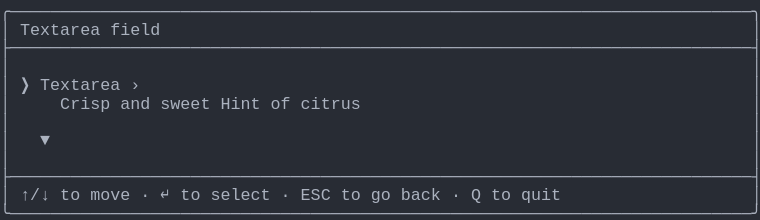
t = 0.00 s
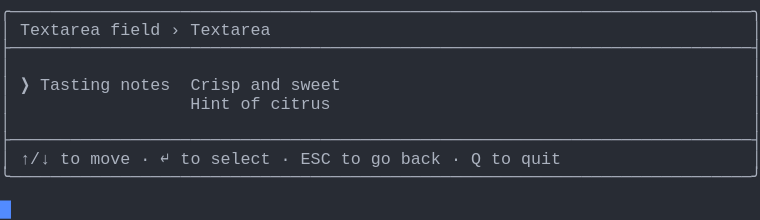
t = 1.57 s
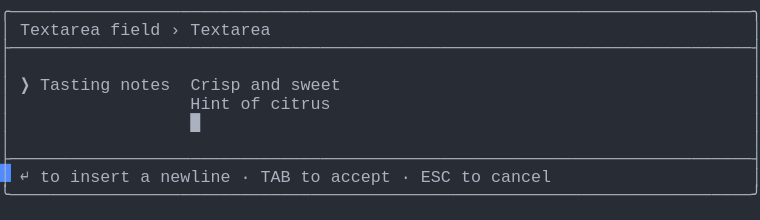
t = 3.41 s
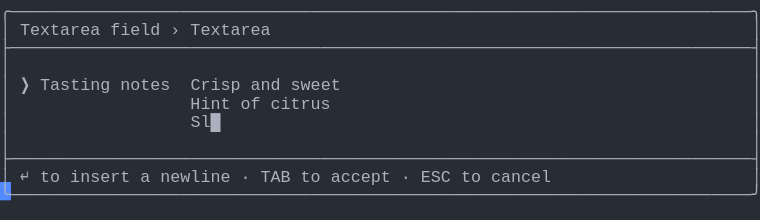
t = 5.03 s
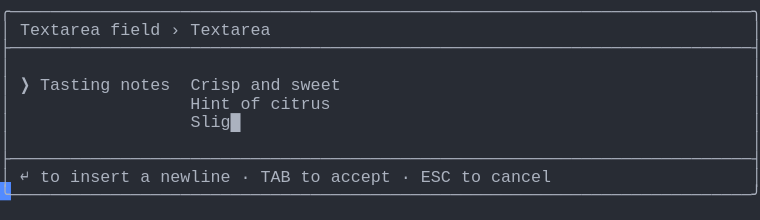
t = 6.66 s
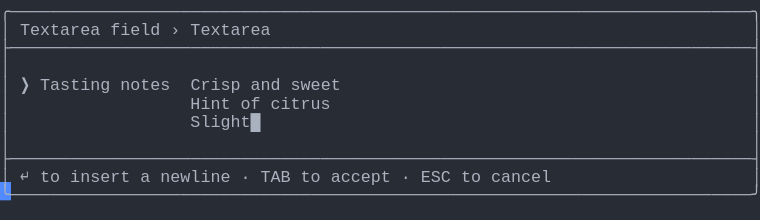
t = 8.29 s

The animated SVG that drew these frames (rendered in a browser with its animation timeline set to each time). Animation: 1 CSS @keyframes rule; frames cover the first 8.29 s, repeats indefinitely.

<svg xmlns="http://www.w3.org/2000/svg" xmlns:xlink="http://www.w3.org/1999/xlink" width="760" height="220.44"><rect width="760" height="220.44" rx="0" ry="0" class="a"></rect><svg height="220.44" viewBox="0 0 76 22.044" width="760" xmlns="http://www.w3.org/2000/svg" xmlns:xlink="http://www.w3.org/1999/xlink"><style>.a{fill:rgb(40,44,52)}.b{font-family:Consolas,"Courier New",Courier,"Liberation Mono",monospace}.c{fill:rgb(171,178,191);white-space:pre}.d{fill:transparent}.e{fill:rgb(82,139,255)}.g{animation-duration:16.312s;animation-iteration-count:infinite;animation-name:f;animation-timing-function:steps(1,end)}@keyframes f{0%{transform:translateX(-0px)}0%{transform:translateX(-76px)}8.4%{transform:translateX(-152px)}13.4%{transform:translateX(-228px)}18.4%{transform:translateX(-304px)}23.4%{transform:translateX(-380px)}28.4%{transform:translateX(-456px)}33.3%{transform:translateX(-532px)}38.3%{transform:translateX(-608px)}43.3%{transform:translateX(-684px)}48.3%{transform:translateX(-760px)}53.3%{transform:translateX(-836px)}58.2%{transform:translateX(-912px)}63.2%{transform:translateX(-988px)}68.2%{transform:translateX(-1064px)}73.2%{transform:translateX(-1140px)}78.2%{transform:translateX(-1216px)}83.1%{transform:translateX(-1292px)}100%{transform:translateX(-1368px)}}</style><g font-family="Consolas, &quot;Courier New&quot;, Courier, &quot;Liberation Mono&quot;, monospace" font-size="1.67" class="b"><defs><symbol id="1"><text x="0" y="1.67" class="c" textLength="76.152" lengthAdjust="spacingAndGlyphs">╭──────────────────────────────────────────────────────────────────────────╮</text></symbol><symbol id="2"><text x="0" y="1.67" class="c" textLength="76.152" lengthAdjust="spacingAndGlyphs">├──────────────────────────────────────────────────────────────────────────┤</text></symbol><symbol id="3"><text x="0" y="1.67" class="c" textLength="1.002" lengthAdjust="spacingAndGlyphs">│</text><text x="75.14999999999999" y="1.67" class="c" textLength="1.002" lengthAdjust="spacingAndGlyphs">│</text></symbol><symbol id="4"><text x="0" y="1.67" class="c" textLength="1.002" lengthAdjust="spacingAndGlyphs">│</text><text x="2.004" y="1.67" class="c" textLength="3.006" lengthAdjust="spacingAndGlyphs">↑/↓</text><text x="6.012" y="1.67" class="c" textLength="2.004" lengthAdjust="spacingAndGlyphs">to</text><text x="9.017999999999999" y="1.67" class="c" textLength="4.008" lengthAdjust="spacingAndGlyphs">move</text><text x="14.027999999999999" y="1.67" class="c" textLength="1.002" lengthAdjust="spacingAndGlyphs">·</text><text x="16.032" y="1.67" class="c" textLength="1.002" lengthAdjust="spacingAndGlyphs">↵</text><text x="18.035999999999998" y="1.67" class="c" textLength="2.004" lengthAdjust="spacingAndGlyphs">to</text><text x="21.041999999999998" y="1.67" class="c" textLength="6.012" lengthAdjust="spacingAndGlyphs">select</text><text x="28.055999999999997" y="1.67" class="c" textLength="1.002" lengthAdjust="spacingAndGlyphs">·</text><text x="30.059999999999995" y="1.67" class="c" textLength="3.006" lengthAdjust="spacingAndGlyphs">ESC</text><text x="34.068" y="1.67" class="c" textLength="2.004" lengthAdjust="spacingAndGlyphs">to</text><text x="37.074" y="1.67" class="c" textLength="2.004" lengthAdjust="spacingAndGlyphs">go</text><text x="40.08" y="1.67" class="c" textLength="4.008" lengthAdjust="spacingAndGlyphs">back</text><text x="45.089999999999996" y="1.67" class="c" textLength="1.002" lengthAdjust="spacingAndGlyphs">·</text><text x="47.093999999999994" y="1.67" class="c" textLength="1.002" lengthAdjust="spacingAndGlyphs">Q</text><text x="49.098" y="1.67" class="c" textLength="2.004" lengthAdjust="spacingAndGlyphs">to</text><text x="52.104" y="1.67" class="c" textLength="4.008" lengthAdjust="spacingAndGlyphs">quit</text><text x="75.14999999999999" y="1.67" class="c" textLength="1.002" lengthAdjust="spacingAndGlyphs">│</text></symbol><symbol id="5"><text x="0" y="1.67" class="c" textLength="76.152" lengthAdjust="spacingAndGlyphs">╰──────────────────────────────────────────────────────────────────────────╯</text></symbol><symbol id="6"><text x="0" y="1.67" class="c" textLength="1.002" lengthAdjust="spacingAndGlyphs">│</text><text x="2.004" y="1.67" class="c" textLength="8.016" lengthAdjust="spacingAndGlyphs">Textarea</text><text x="11.021999999999998" y="1.67" class="c" textLength="5.01" lengthAdjust="spacingAndGlyphs">field</text><text x="17.034" y="1.67" class="c" textLength="1.002" lengthAdjust="spacingAndGlyphs">›</text><text x="19.037999999999997" y="1.67" class="c" textLength="8.016" lengthAdjust="spacingAndGlyphs">Textarea</text><text x="75.14999999999999" y="1.67" class="c" textLength="1.002" lengthAdjust="spacingAndGlyphs">│</text></symbol><symbol id="7"><text x="0" y="1.67" class="c" textLength="1.002" lengthAdjust="spacingAndGlyphs">│</text><text x="2.004" y="1.67" class="c" textLength="1.002" lengthAdjust="spacingAndGlyphs">❯</text><text x="4.008" y="1.67" class="c" textLength="7.014" lengthAdjust="spacingAndGlyphs">Tasting</text><text x="12.024" y="1.67" class="c" textLength="5.01" lengthAdjust="spacingAndGlyphs">notes</text><text x="19.037999999999997" y="1.67" class="c" textLength="5.01" lengthAdjust="spacingAndGlyphs">Crisp</text><text x="25.05" y="1.67" class="c" textLength="3.006" lengthAdjust="spacingAndGlyphs">and</text><text x="29.058" y="1.67" class="c" textLength="5.01" lengthAdjust="spacingAndGlyphs">sweet</text><text x="75.14999999999999" y="1.67" class="c" textLength="1.002" lengthAdjust="spacingAndGlyphs">│</text></symbol><symbol id="8"><text x="0" y="1.67" class="c" textLength="1.002" lengthAdjust="spacingAndGlyphs">│</text><text x="19.037999999999997" y="1.67" class="c" textLength="4.008" lengthAdjust="spacingAndGlyphs">Hint</text><text x="24.048" y="1.67" class="c" textLength="2.004" lengthAdjust="spacingAndGlyphs">of</text><text x="27.054" y="1.67" class="c" textLength="6.012" lengthAdjust="spacingAndGlyphs">citrus</text><text x="75.14999999999999" y="1.67" class="c" textLength="1.002" lengthAdjust="spacingAndGlyphs">│</text></symbol><symbol id="9"><text x="0" y="1.67" class="c" textLength="1.002" lengthAdjust="spacingAndGlyphs">│</text><text x="2.004" y="1.67" class="c" textLength="1.002" lengthAdjust="spacingAndGlyphs">↵</text><text x="4.008" y="1.67" class="c" textLength="2.004" lengthAdjust="spacingAndGlyphs">to</text><text x="7.013999999999999" y="1.67" class="c" textLength="6.012" lengthAdjust="spacingAndGlyphs">insert</text><text x="14.027999999999999" y="1.67" class="c" textLength="1.002" lengthAdjust="spacingAndGlyphs">a</text><text x="16.032" y="1.67" class="c" textLength="7.014" lengthAdjust="spacingAndGlyphs">newline</text><text x="24.048" y="1.67" class="c" textLength="1.002" lengthAdjust="spacingAndGlyphs">·</text><text x="26.052" y="1.67" class="c" textLength="3.006" lengthAdjust="spacingAndGlyphs">TAB</text><text x="30.059999999999995" y="1.67" class="c" textLength="2.004" lengthAdjust="spacingAndGlyphs">to</text><text x="33.065999999999995" y="1.67" class="c" textLength="6.012" lengthAdjust="spacingAndGlyphs">accept</text><text x="40.08" y="1.67" class="c" textLength="1.002" lengthAdjust="spacingAndGlyphs">·</text><text x="42.083999999999996" y="1.67" class="c" textLength="3.006" lengthAdjust="spacingAndGlyphs">ESC</text><text x="46.09199999999999" y="1.67" class="c" textLength="2.004" lengthAdjust="spacingAndGlyphs">to</text><text x="49.098" y="1.67" class="c" textLength="6.012" lengthAdjust="spacingAndGlyphs">cancel</text><text x="75.14999999999999" y="1.67" class="c" textLength="1.002" lengthAdjust="spacingAndGlyphs">│</text></symbol><symbol id="10"><text x="0" y="1.67" class="c" textLength="1.002" lengthAdjust="spacingAndGlyphs">│</text><text x="19.037999999999997" y="1.67" class="c" textLength="8.016" lengthAdjust="spacingAndGlyphs">Slightly</text><text x="28.055999999999997" y="1.67" class="c" textLength="5.01" lengthAdjust="spacingAndGlyphs">tart█</text><text x="75.14999999999999" y="1.67" class="c" textLength="1.002" lengthAdjust="spacingAndGlyphs">│</text></symbol><symbol id="a"><rect height="12" width="76" x="0" y="0" class="d"></rect></symbol><symbol id="b"><rect height="1.837" width="1.1022" class="e"></rect></symbol></defs><rect height="22.044" width="76" class="a"></rect><g class="g"><svg x="0" y="0" width="1444"><svg x="0"><use xlink:href="#a"></use><use xlink:href="#b" x="-0.0040000000000000036" y="0"></use></svg><svg x="76"><use xlink:href="#a"></use><use xlink:href="#b" x="75.996" y="20.031999999999996"></use><use xlink:href="#1" y="0"></use><text x="0" y="3.5069999999999997" class="c" textLength="1.002" lengthAdjust="spacingAndGlyphs">│</text><text x="2.004" y="3.5069999999999997" class="c" textLength="8.016" lengthAdjust="spacingAndGlyphs">Textarea</text><text x="11.021999999999998" y="3.5069999999999997" class="c" textLength="5.01" lengthAdjust="spacingAndGlyphs">field</text><text x="75.14999999999999" y="3.5069999999999997" class="c" textLength="1.002" lengthAdjust="spacingAndGlyphs">│</text><use xlink:href="#2" y="3.674"></use><use xlink:href="#3" y="5.511"></use><text x="0" y="9.018" class="c" textLength="1.002" lengthAdjust="spacingAndGlyphs">│</text><text x="2.004" y="9.018" class="c" textLength="1.002" lengthAdjust="spacingAndGlyphs">❯</text><text x="4.008" y="9.018" class="c" textLength="8.016" lengthAdjust="spacingAndGlyphs">Textarea</text><text x="13.026" y="9.018" class="c" textLength="1.002" lengthAdjust="spacingAndGlyphs">›</text><text x="75.14999999999999" y="9.018" class="c" textLength="1.002" lengthAdjust="spacingAndGlyphs">│</text><text x="0" y="10.855" class="c" textLength="1.002" lengthAdjust="spacingAndGlyphs">│</text><text x="6.012" y="10.855" class="c" textLength="5.01" lengthAdjust="spacingAndGlyphs">Crisp</text><text x="12.024" y="10.855" class="c" textLength="3.006" lengthAdjust="spacingAndGlyphs">and</text><text x="16.032" y="10.855" class="c" textLength="5.01" lengthAdjust="spacingAndGlyphs">sweet</text><text x="22.043999999999997" y="10.855" class="c" textLength="4.008" lengthAdjust="spacingAndGlyphs">Hint</text><text x="27.054" y="10.855" class="c" textLength="2.004" lengthAdjust="spacingAndGlyphs">of</text><text x="30.059999999999995" y="10.855" class="c" textLength="6.012" lengthAdjust="spacingAndGlyphs">citrus</text><text x="75.14999999999999" y="10.855" class="c" textLength="1.002" lengthAdjust="spacingAndGlyphs">│</text><use xlink:href="#3" y="11.022"></use><text x="0" y="14.529" class="c" textLength="1.002" lengthAdjust="spacingAndGlyphs">│</text><text x="4.008" y="14.529" class="c" textLength="1.002" lengthAdjust="spacingAndGlyphs">▼</text><text x="75.14999999999999" y="14.529" class="c" textLength="1.002" lengthAdjust="spacingAndGlyphs">│</text><use xlink:href="#3" y="14.696"></use><use xlink:href="#2" y="16.533"></use><use xlink:href="#4" y="18.37"></use><use xlink:href="#5" y="20.206999999999997"></use></svg><svg x="152"><use xlink:href="#a"></use><use xlink:href="#b" x="75.996" y="16.358"></use><use xlink:href="#1" y="0"></use><use xlink:href="#6" y="1.837"></use><use xlink:href="#2" y="3.674"></use><use xlink:href="#3" y="5.511"></use><use xlink:href="#7" y="7.348"></use><use xlink:href="#8" y="9.185"></use><use xlink:href="#3" y="11.022"></use><use xlink:href="#2" y="12.859"></use><use xlink:href="#4" y="14.696"></use><use xlink:href="#5" y="16.533"></use></svg><svg x="228"><use xlink:href="#a"></use><use xlink:href="#b" x="75.996" y="16.358"></use><use xlink:href="#1" y="0"></use><use xlink:href="#6" y="1.837"></use><use xlink:href="#2" y="3.674"></use><use xlink:href="#3" y="5.511"></use><use xlink:href="#7" y="7.348"></use><text x="0" y="10.855" class="c" textLength="1.002" lengthAdjust="spacingAndGlyphs">│</text><text x="19.037999999999997" y="10.855" class="c" textLength="4.008" lengthAdjust="spacingAndGlyphs">Hint</text><text x="24.048" y="10.855" class="c" textLength="2.004" lengthAdjust="spacingAndGlyphs">of</text><text x="27.054" y="10.855" class="c" textLength="7.014" lengthAdjust="spacingAndGlyphs">citrus█</text><text x="75.14999999999999" y="10.855" class="c" textLength="1.002" lengthAdjust="spacingAndGlyphs">│</text><use xlink:href="#3" y="11.022"></use><use xlink:href="#2" y="12.859"></use><use xlink:href="#9" y="14.696"></use><use xlink:href="#5" y="16.533"></use></svg><svg x="304"><use xlink:href="#a"></use><use xlink:href="#b" x="75.996" y="18.195"></use><use xlink:href="#1" y="0"></use><use xlink:href="#6" y="1.837"></use><use xlink:href="#2" y="3.674"></use><use xlink:href="#3" y="5.511"></use><use xlink:href="#7" y="7.348"></use><use xlink:href="#8" y="9.185"></use><text x="0" y="12.692" class="c" textLength="1.002" lengthAdjust="spacingAndGlyphs">│</text><text x="19.037999999999997" y="12.692" class="c" textLength="1.002" lengthAdjust="spacingAndGlyphs">█</text><text x="75.14999999999999" y="12.692" class="c" textLength="1.002" lengthAdjust="spacingAndGlyphs">│</text><use xlink:href="#3" y="12.859"></use><use xlink:href="#2" y="14.696"></use><use xlink:href="#9" y="16.533"></use><use xlink:href="#5" y="18.37"></use></svg><svg x="380"><use xlink:href="#a"></use><use xlink:href="#b" x="75.996" y="18.195"></use><use xlink:href="#1" y="0"></use><use xlink:href="#6" y="1.837"></use><use xlink:href="#2" y="3.674"></use><use xlink:href="#3" y="5.511"></use><use xlink:href="#7" y="7.348"></use><use xlink:href="#8" y="9.185"></use><text x="0" y="12.692" class="c" textLength="1.002" lengthAdjust="spacingAndGlyphs">│</text><text x="19.037999999999997" y="12.692" class="c" textLength="2.004" lengthAdjust="spacingAndGlyphs">S█</text><text x="75.14999999999999" y="12.692" class="c" textLength="1.002" lengthAdjust="spacingAndGlyphs">│</text><use xlink:href="#3" y="12.859"></use><use xlink:href="#2" y="14.696"></use><use xlink:href="#9" y="16.533"></use><use xlink:href="#5" y="18.37"></use></svg><svg x="456"><use xlink:href="#a"></use><use xlink:href="#b" x="75.996" y="18.195"></use><use xlink:href="#1" y="0"></use><use xlink:href="#6" y="1.837"></use><use xlink:href="#2" y="3.674"></use><use xlink:href="#3" y="5.511"></use><use xlink:href="#7" y="7.348"></use><use xlink:href="#8" y="9.185"></use><text x="0" y="12.692" class="c" textLength="1.002" lengthAdjust="spacingAndGlyphs">│</text><text x="19.037999999999997" y="12.692" class="c" textLength="3.006" lengthAdjust="spacingAndGlyphs">Sl█</text><text x="75.14999999999999" y="12.692" class="c" textLength="1.002" lengthAdjust="spacingAndGlyphs">│</text><use xlink:href="#3" y="12.859"></use><use xlink:href="#2" y="14.696"></use><use xlink:href="#9" y="16.533"></use><use xlink:href="#5" y="18.37"></use></svg><svg x="532"><use xlink:href="#a"></use><use xlink:href="#b" x="75.996" y="18.195"></use><use xlink:href="#1" y="0"></use><use xlink:href="#6" y="1.837"></use><use xlink:href="#2" y="3.674"></use><use xlink:href="#3" y="5.511"></use><use xlink:href="#7" y="7.348"></use><use xlink:href="#8" y="9.185"></use><text x="0" y="12.692" class="c" textLength="1.002" lengthAdjust="spacingAndGlyphs">│</text><text x="19.037999999999997" y="12.692" class="c" textLength="4.008" lengthAdjust="spacingAndGlyphs">Sli█</text><text x="75.14999999999999" y="12.692" class="c" textLength="1.002" lengthAdjust="spacingAndGlyphs">│</text><use xlink:href="#3" y="12.859"></use><use xlink:href="#2" y="14.696"></use><use xlink:href="#9" y="16.533"></use><use xlink:href="#5" y="18.37"></use></svg><svg x="608"><use xlink:href="#a"></use><use xlink:href="#b" x="75.996" y="18.195"></use><use xlink:href="#1" y="0"></use><use xlink:href="#6" y="1.837"></use><use xlink:href="#2" y="3.674"></use><use xlink:href="#3" y="5.511"></use><use xlink:href="#7" y="7.348"></use><use xlink:href="#8" y="9.185"></use><text x="0" y="12.692" class="c" textLength="1.002" lengthAdjust="spacingAndGlyphs">│</text><text x="19.037999999999997" y="12.692" class="c" textLength="5.01" lengthAdjust="spacingAndGlyphs">Slig█</text><text x="75.14999999999999" y="12.692" class="c" textLength="1.002" lengthAdjust="spacingAndGlyphs">│</text><use xlink:href="#3" y="12.859"></use><use xlink:href="#2" y="14.696"></use><use xlink:href="#9" y="16.533"></use><use xlink:href="#5" y="18.37"></use></svg><svg x="684"><use xlink:href="#a"></use><use xlink:href="#b" x="75.996" y="18.195"></use><use xlink:href="#1" y="0"></use><use xlink:href="#6" y="1.837"></use><use xlink:href="#2" y="3.674"></use><use xlink:href="#3" y="5.511"></use><use xlink:href="#7" y="7.348"></use><use xlink:href="#8" y="9.185"></use><text x="0" y="12.692" class="c" textLength="1.002" lengthAdjust="spacingAndGlyphs">│</text><text x="19.037999999999997" y="12.692" class="c" textLength="6.012" lengthAdjust="spacingAndGlyphs">Sligh█</text><text x="75.14999999999999" y="12.692" class="c" textLength="1.002" lengthAdjust="spacingAndGlyphs">│</text><use xlink:href="#3" y="12.859"></use><use xlink:href="#2" y="14.696"></use><use xlink:href="#9" y="16.533"></use><use xlink:href="#5" y="18.37"></use></svg><svg x="760"><use xlink:href="#a"></use><use xlink:href="#b" x="75.996" y="18.195"></use><use xlink:href="#1" y="0"></use><use xlink:href="#6" y="1.837"></use><use xlink:href="#2" y="3.674"></use><use xlink:href="#3" y="5.511"></use><use xlink:href="#7" y="7.348"></use><use xlink:href="#8" y="9.185"></use><text x="0" y="12.692" class="c" textLength="1.002" lengthAdjust="spacingAndGlyphs">│</text><text x="19.037999999999997" y="12.692" class="c" textLength="7.014" lengthAdjust="spacingAndGlyphs">Slight█</text><text x="75.14999999999999" y="12.692" class="c" textLength="1.002" lengthAdjust="spacingAndGlyphs">│</text><use xlink:href="#3" y="12.859"></use><use xlink:href="#2" y="14.696"></use><use xlink:href="#9" y="16.533"></use><use xlink:href="#5" y="18.37"></use></svg><svg x="836"><use xlink:href="#a"></use><use xlink:href="#b" x="75.996" y="18.195"></use><use xlink:href="#1" y="0"></use><use xlink:href="#6" y="1.837"></use><use xlink:href="#2" y="3.674"></use><use xlink:href="#3" y="5.511"></use><use xlink:href="#7" y="7.348"></use><use xlink:href="#8" y="9.185"></use><text x="0" y="12.692" class="c" textLength="1.002" lengthAdjust="spacingAndGlyphs">│</text><text x="19.037999999999997" y="12.692" class="c" textLength="8.016" lengthAdjust="spacingAndGlyphs">Slightl█</text><text x="75.14999999999999" y="12.692" class="c" textLength="1.002" lengthAdjust="spacingAndGlyphs">│</text><use xlink:href="#3" y="12.859"></use><use xlink:href="#2" y="14.696"></use><use xlink:href="#9" y="16.533"></use><use xlink:href="#5" y="18.37"></use></svg><svg x="912"><use xlink:href="#a"></use><use xlink:href="#b" x="75.996" y="18.195"></use><use xlink:href="#1" y="0"></use><use xlink:href="#6" y="1.837"></use><use xlink:href="#2" y="3.674"></use><use xlink:href="#3" y="5.511"></use><use xlink:href="#7" y="7.348"></use><use xlink:href="#8" y="9.185"></use><text x="0" y="12.692" class="c" textLength="1.002" lengthAdjust="spacingAndGlyphs">│</text><text x="19.037999999999997" y="12.692" class="c" textLength="9.018" lengthAdjust="spacingAndGlyphs">Slightly█</text><text x="75.14999999999999" y="12.692" class="c" textLength="1.002" lengthAdjust="spacingAndGlyphs">│</text><use xlink:href="#3" y="12.859"></use><use xlink:href="#2" y="14.696"></use><use xlink:href="#9" y="16.533"></use><use xlink:href="#5" y="18.37"></use></svg><svg x="988"><use xlink:href="#a"></use><use xlink:href="#b" x="75.996" y="18.195"></use><use xlink:href="#1" y="0"></use><use xlink:href="#6" y="1.837"></use><use xlink:href="#2" y="3.674"></use><use xlink:href="#3" y="5.511"></use><use xlink:href="#7" y="7.348"></use><use xlink:href="#8" y="9.185"></use><text x="0" y="12.692" class="c" textLength="1.002" lengthAdjust="spacingAndGlyphs">│</text><text x="19.037999999999997" y="12.692" class="c" textLength="8.016" lengthAdjust="spacingAndGlyphs">Slightly</text><text x="28.055999999999997" y="12.692" class="c" textLength="1.002" lengthAdjust="spacingAndGlyphs">█</text><text x="75.14999999999999" y="12.692" class="c" textLength="1.002" lengthAdjust="spacingAndGlyphs">│</text><use xlink:href="#3" y="12.859"></use><use xlink:href="#2" y="14.696"></use><use xlink:href="#9" y="16.533"></use><use xlink:href="#5" y="18.37"></use></svg><svg x="1064"><use xlink:href="#a"></use><use xlink:href="#b" x="75.996" y="18.195"></use><use xlink:href="#1" y="0"></use><use xlink:href="#6" y="1.837"></use><use xlink:href="#2" y="3.674"></use><use xlink:href="#3" y="5.511"></use><use xlink:href="#7" y="7.348"></use><use xlink:href="#8" y="9.185"></use><text x="0" y="12.692" class="c" textLength="1.002" lengthAdjust="spacingAndGlyphs">│</text><text x="19.037999999999997" y="12.692" class="c" textLength="8.016" lengthAdjust="spacingAndGlyphs">Slightly</text><text x="28.055999999999997" y="12.692" class="c" textLength="2.004" lengthAdjust="spacingAndGlyphs">t█</text><text x="75.14999999999999" y="12.692" class="c" textLength="1.002" lengthAdjust="spacingAndGlyphs">│</text><use xlink:href="#3" y="12.859"></use><use xlink:href="#2" y="14.696"></use><use xlink:href="#9" y="16.533"></use><use xlink:href="#5" y="18.37"></use></svg><svg x="1140"><use xlink:href="#a"></use><use xlink:href="#b" x="75.996" y="18.195"></use><use xlink:href="#1" y="0"></use><use xlink:href="#6" y="1.837"></use><use xlink:href="#2" y="3.674"></use><use xlink:href="#3" y="5.511"></use><use xlink:href="#7" y="7.348"></use><use xlink:href="#8" y="9.185"></use><text x="0" y="12.692" class="c" textLength="1.002" lengthAdjust="spacingAndGlyphs">│</text><text x="19.037999999999997" y="12.692" class="c" textLength="8.016" lengthAdjust="spacingAndGlyphs">Slightly</text><text x="28.055999999999997" y="12.692" class="c" textLength="3.006" lengthAdjust="spacingAndGlyphs">ta█</text><text x="75.14999999999999" y="12.692" class="c" textLength="1.002" lengthAdjust="spacingAndGlyphs">│</text><use xlink:href="#3" y="12.859"></use><use xlink:href="#2" y="14.696"></use><use xlink:href="#9" y="16.533"></use><use xlink:href="#5" y="18.37"></use></svg><svg x="1216"><use xlink:href="#a"></use><use xlink:href="#b" x="75.996" y="18.195"></use><use xlink:href="#1" y="0"></use><use xlink:href="#6" y="1.837"></use><use xlink:href="#2" y="3.674"></use><use xlink:href="#3" y="5.511"></use><use xlink:href="#7" y="7.348"></use><use xlink:href="#8" y="9.185"></use><text x="0" y="12.692" class="c" textLength="1.002" lengthAdjust="spacingAndGlyphs">│</text><text x="19.037999999999997" y="12.692" class="c" textLength="8.016" lengthAdjust="spacingAndGlyphs">Slightly</text><text x="28.055999999999997" y="12.692" class="c" textLength="4.008" lengthAdjust="spacingAndGlyphs">tar█</text><text x="75.14999999999999" y="12.692" class="c" textLength="1.002" lengthAdjust="spacingAndGlyphs">│</text><use xlink:href="#3" y="12.859"></use><use xlink:href="#2" y="14.696"></use><use xlink:href="#9" y="16.533"></use><use xlink:href="#5" y="18.37"></use></svg><svg x="1292"><use xlink:href="#a"></use><use xlink:href="#b" x="75.996" y="18.195"></use><use xlink:href="#1" y="0"></use><use xlink:href="#6" y="1.837"></use><use xlink:href="#2" y="3.674"></use><use xlink:href="#3" y="5.511"></use><use xlink:href="#7" y="7.348"></use><use xlink:href="#8" y="9.185"></use><use xlink:href="#10" y="11.022"></use><use xlink:href="#3" y="12.859"></use><use xlink:href="#2" y="14.696"></use><use xlink:href="#9" y="16.533"></use><use xlink:href="#5" y="18.37"></use></svg><svg x="1368"><use xlink:href="#a"></use><use xlink:href="#b" x="0.996" y="20.031999999999996"></use><use xlink:href="#1" y="0"></use><use xlink:href="#6" y="1.837"></use><use xlink:href="#2" y="3.674"></use><use xlink:href="#3" y="5.511"></use><use xlink:href="#7" y="7.348"></use><use xlink:href="#8" y="9.185"></use><use xlink:href="#10" y="11.022"></use><use xlink:href="#3" y="12.859"></use><use xlink:href="#2" y="14.696"></use><use xlink:href="#9" y="16.533"></use><use xlink:href="#5" y="18.37"></use></svg></svg></g></g></svg></svg>
